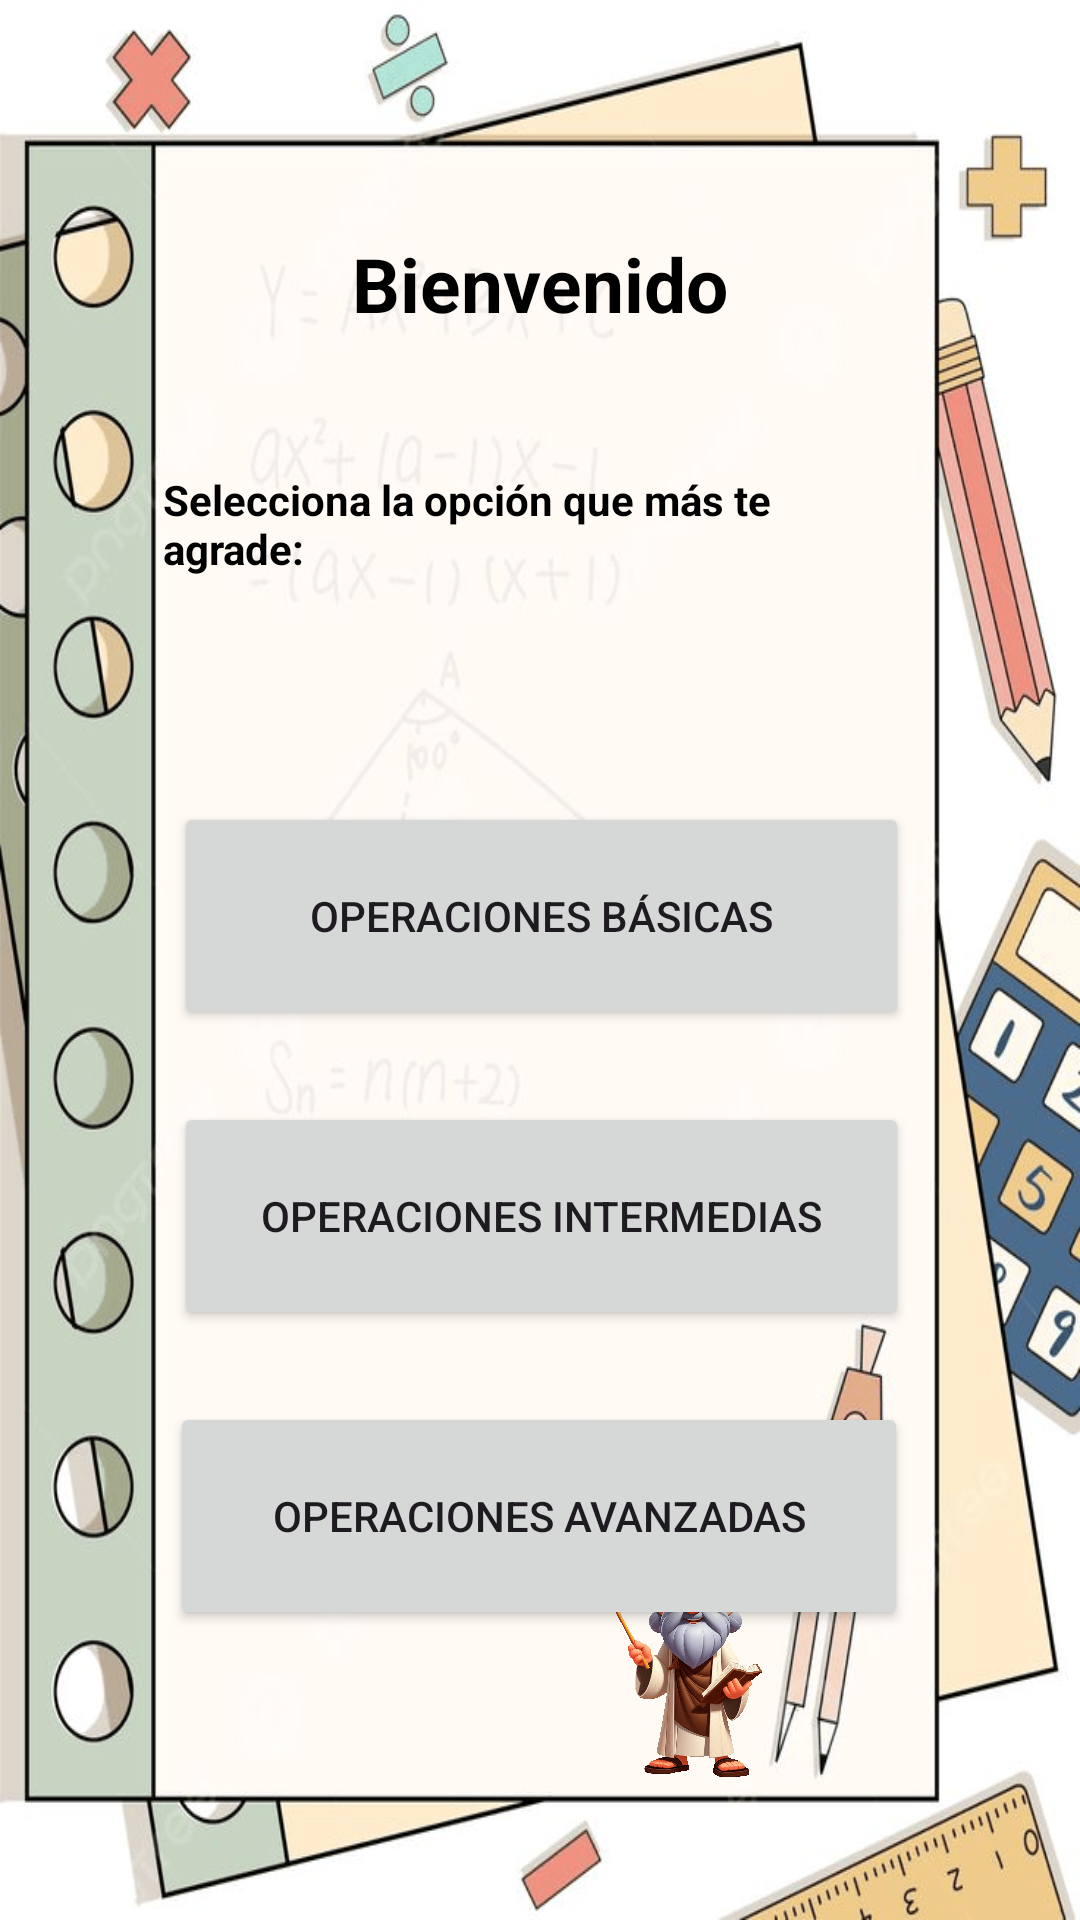

This screen was rendered from an Android layout file. Write that file and the resources it references.
<!-- AndroidManifest.xml: application theme Theme.NumZen -->
<!-- res/layout/activity_main2.xml -->
<?xml version="1.0" encoding="utf-8"?>
<androidx.constraintlayout.widget.ConstraintLayout xmlns:android="http://schemas.android.com/apk/res/android"
    xmlns:app="http://schemas.android.com/apk/res-auto"
    xmlns:tools="http://schemas.android.com/tools"
    android:id="@+id/main"
    android:layout_width="match_parent"
    android:layout_height="match_parent"
    android:background="@drawable/fonfomates3"
    tools:context=".MainActivity2">

    <ImageButton
        android:id="@+id/imageButton3"
        style="@style/Widget.AppCompat.ImageButton"
        android:layout_width="53dp"
        android:layout_height="47dp"
        android:layout_marginStart="60dp"
        android:layout_marginBottom="56dp"
        android:background="@android:color/transparent"
        app:layout_constraintBottom_toBottomOf="parent"
        app:layout_constraintStart_toStartOf="parent"
        app:srcCompat="@drawable/informacion" />

    <Button
        android:id="@+id/button"
        android:layout_width="245dp"
        android:layout_height="76dp"
        android:layout_marginTop="156dp"
        android:text="Operaciones Básicas"
        app:iconTint="@color/material_dynamic_primary60"
        app:layout_constraintEnd_toEndOf="parent"
        app:layout_constraintHorizontal_bias="0.505"
        app:layout_constraintStart_toStartOf="parent"
        app:layout_constraintTop_toBottomOf="@+id/textView"
        app:rippleColor="@color/material_dynamic_primary50" />

    <TextView
        android:id="@+id/textView"
        android:layout_width="wrap_content"
        android:layout_height="wrap_content"
        android:layout_marginTop="32dp"
        android:text="Bienvenido"
        android:textColor="@color/black"
        android:textSize="25sp"
        android:textStyle="bold"
        app:layout_constraintBottom_toTopOf="@+id/textView2"
        app:layout_constraintEnd_toEndOf="parent"
        app:layout_constraintStart_toStartOf="parent"
        app:layout_constraintTop_toBottomOf="@id/imagePitagoritas"
        app:layout_constraintTop_toTopOf="parent" />

    <TextView
        android:id="@+id/textView2"
        android:layout_width="209dp"
        android:layout_height="38dp"
        android:text="Selecciona la opción que más te agrade:"
        android:textColor="@color/black"
        android:textStyle="bold"
        app:layout_constraintBottom_toBottomOf="parent"
        app:layout_constraintEnd_toEndOf="parent"
        app:layout_constraintHorizontal_bias="0.359"
        app:layout_constraintStart_toStartOf="parent"
        app:layout_constraintTop_toTopOf="parent"
        app:layout_constraintVertical_bias="0.261" />

    <ImageView
        android:id="@+id/imagePitagoritas"
        android:layout_width="80dp"
        android:layout_height="80dp"
        android:src="@drawable/pitagoritascompleto"
        app:layout_constraintBottom_toBottomOf="parent"
        app:layout_constraintEnd_toEndOf="parent"
        app:layout_constraintHorizontal_bias="0.633"
        app:layout_constraintStart_toStartOf="parent"
        app:layout_constraintTop_toTopOf="parent"
        app:layout_constraintVertical_bias="0.92" />

    <Button
        android:id="@+id/button2"
        android:layout_width="245dp"
        android:layout_height="76dp"
        android:layout_marginTop="24dp"
        android:text="Operaciones Intermedias"
        app:layout_constraintEnd_toEndOf="parent"
        app:layout_constraintHorizontal_bias="0.505"
        app:layout_constraintStart_toStartOf="parent"
        app:layout_constraintTop_toBottomOf="@+id/button" />

    <Button
        android:id="@+id/button3"
        android:layout_width="246dp"
        android:layout_height="76dp"
        android:layout_marginTop="24dp"
        android:text="Operaciones Avanzadas"
        app:layout_constraintEnd_toEndOf="parent"
        app:layout_constraintHorizontal_bias="0.497"
        app:layout_constraintStart_toStartOf="parent"
        app:layout_constraintTop_toBottomOf="@+id/button2" />

</androidx.constraintlayout.widget.ConstraintLayout>
<!-- resources referenced by this layout -->
<resources>
  <color name="black">#FF000000</color>
  <!-- drawable fonfomates3: png bitmap (drawable, 133417 bytes) -->
  <!-- drawable pitagoritascompleto: png bitmap (drawable, 344564 bytes) -->
  <style name="Theme.NumZen" parent="Base.Theme.NumZen" />
  <style name="Base.Theme.NumZen" parent="Theme.Material3.DayNight.NoActionBar">
          
          
      </style>
</resources>
